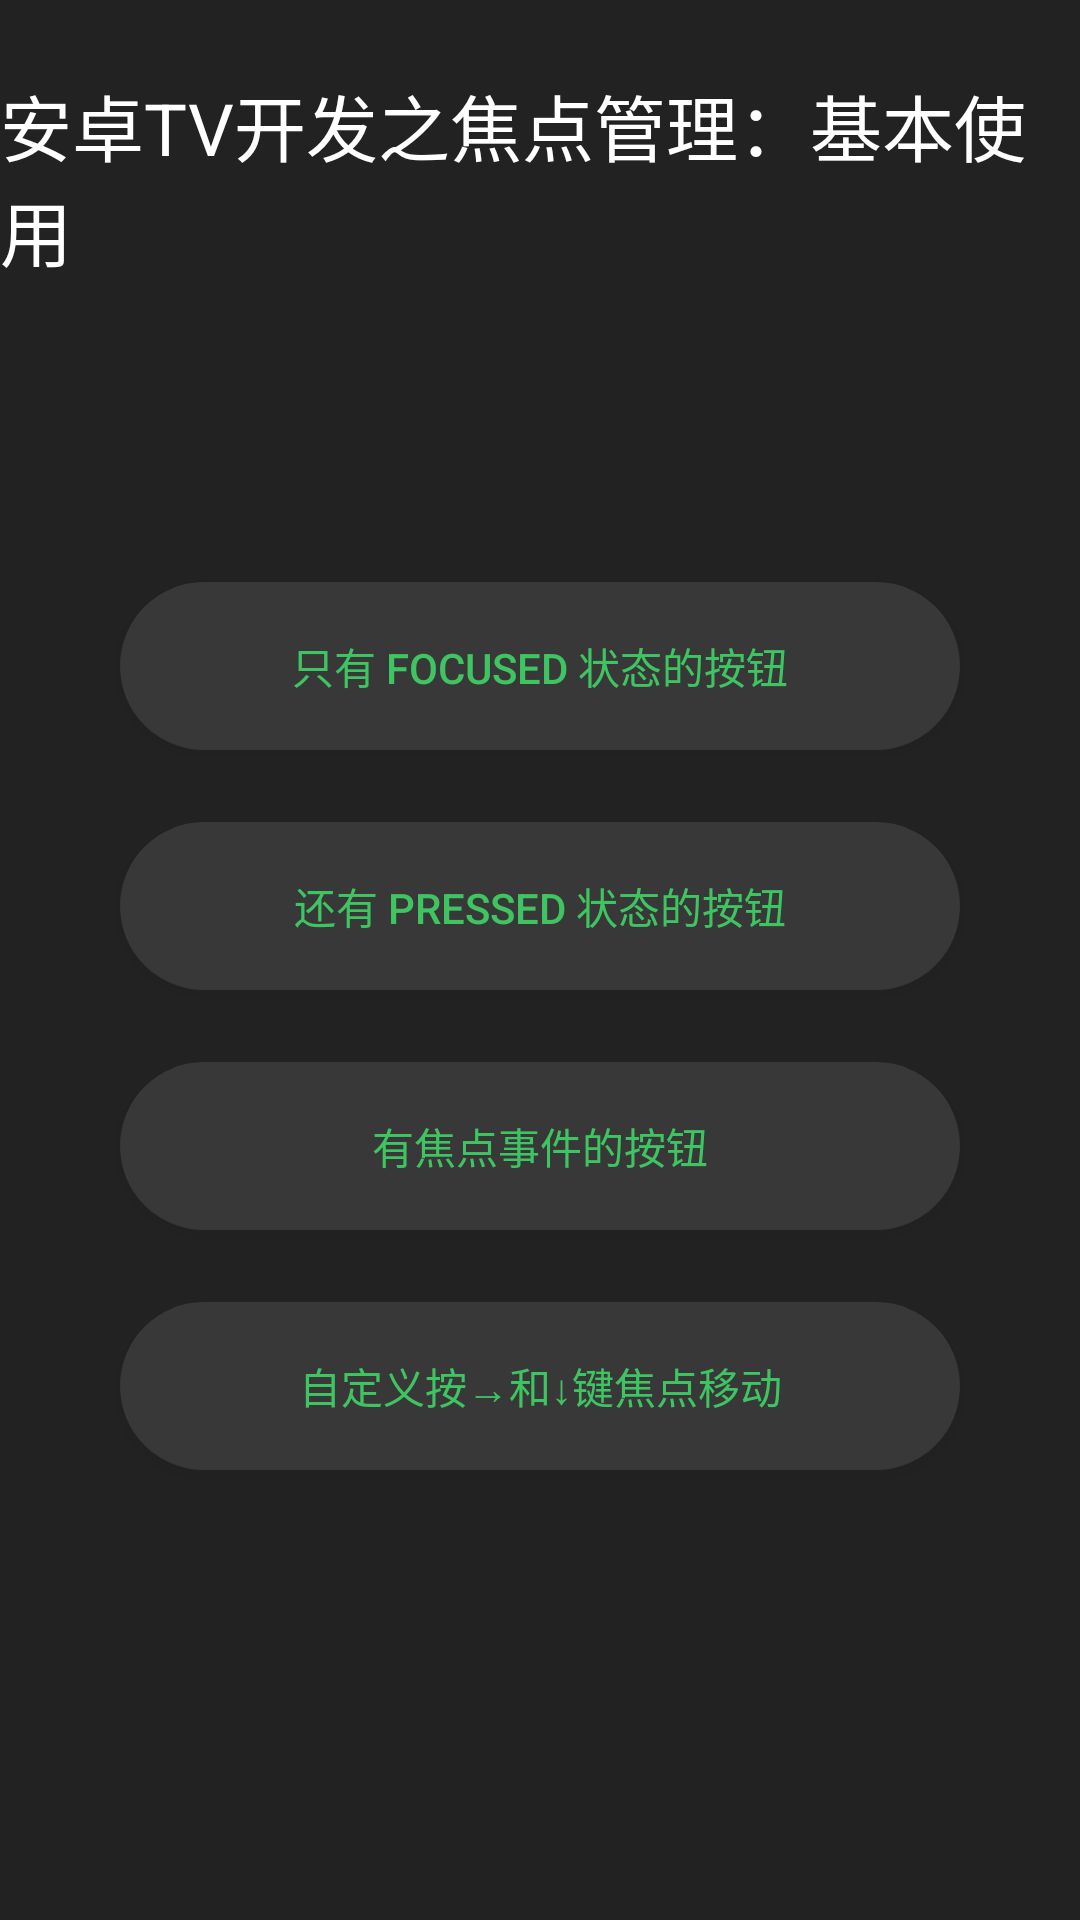

Layout XML and referenced resources for this Android screen:
<!-- AndroidManifest.xml: application theme Theme.FocusStudy -->
<!-- res/layout/activity_main.xml -->
<?xml version="1.0" encoding="utf-8"?>
<RelativeLayout xmlns:android="http://schemas.android.com/apk/res/android"
    xmlns:app="http://schemas.android.com/apk/res-auto"
    xmlns:tools="http://schemas.android.com/tools"
    android:layout_width="match_parent"
    android:layout_height="match_parent"
    tools:context=".MainActivity">

    <TextView
        android:id="@+id/title"
        android:layout_width="wrap_content"
        android:layout_height="wrap_content"
        android:layout_centerHorizontal="true"
        android:layout_marginTop="24dp"
        android:layout_marginBottom="100dp"
        android:text="@string/section_1"
        android:textColor="@color/text_white"
        android:textSize="24sp" />

    <ImageView
        android:id="@+id/image1"
        android:layout_width="wrap_content"
        android:layout_height="wrap_content"
        android:layout_below="@id/title"
        android:layout_marginEnd="40dp"
        android:layout_toStartOf="@id/title"
        android:background="@drawable/view_bg"
        android:focusable="true"
        android:padding="2dp"
        android:src="@drawable/image1"
        tools:ignore="ContentDescription" />

    <TextView
        android:id="@+id/label_for_image1"
        android:layout_width="wrap_content"
        android:layout_height="wrap_content"
        android:layout_marginTop="10dp"
        android:layout_alignStart="@id/image1"
        android:layout_below="@id/image1"
        android:textColor="@color/text_white"
        android:text="@string/description_4" />

    <Button
        android:id="@+id/button1"
        android:layout_width="280dp"
        android:layout_height="56dp"
        android:layout_below="@id/title"
        android:layout_centerHorizontal="true"
        android:background="@drawable/button_bg1"
        android:text="@string/description_1"
        android:textColor="@color/button_fg"
        app:backgroundTint="@null" />

    <Button
        android:id="@+id/button2"
        android:layout_width="280dp"
        android:layout_height="56dp"
        android:layout_below="@id/button1"
        android:layout_centerHorizontal="true"
        android:layout_marginTop="24dp"
        android:background="@drawable/button_bg2"
        android:text="@string/description_2"
        android:textColor="@color/button_fg"
        app:backgroundTint="@null" />

    <Button
        android:id="@+id/button3"
        android:layout_width="280dp"
        android:layout_height="56dp"
        android:layout_below="@id/button2"
        android:layout_centerHorizontal="true"
        android:layout_marginTop="24dp"
        android:background="@drawable/button_bg2"
        android:text="@string/description_3"
        android:textColor="@color/button_fg"
        app:backgroundTint="@null" />

    <TextView
        android:id="@+id/label_for_button3"
        android:layout_width="wrap_content"
        android:layout_height="wrap_content"
        android:layout_alignBaseline="@id/button3"
        android:layout_marginStart="20dp"
        android:layout_toEndOf="@id/button3"
        android:textColor="@color/text_white"
        tools:text="获焦变化说明" />

    <Button
        android:id="@+id/button4"
        android:layout_width="280dp"
        android:layout_height="56dp"
        android:layout_below="@id/button3"
        android:layout_centerHorizontal="true"
        android:layout_marginTop="24dp"
        android:background="@drawable/button_bg2"
        android:text="@string/description_custom_move"
        android:textColor="@color/button_fg"
        app:backgroundTint="@null" />

    <TextView
        android:id="@+id/label_for_button4"
        android:layout_width="wrap_content"
        android:layout_height="wrap_content"
        android:layout_alignBaseline="@id/button4"
        android:layout_marginStart="20dp"
        android:layout_toEndOf="@id/button4"
        android:textColor="@color/text_white"
        tools:text="自定义获焦开启状态" />

    <Button
        android:id="@+id/button5"
        android:layout_width="280dp"
        android:layout_height="56dp"
        android:layout_marginStart="40dp"
        android:layout_alignTop="@id/button1"
        android:layout_toEndOf="@id/button1"
        android:layout_centerHorizontal="true"
        android:background="@drawable/button_bg2"
        android:text="@string/goto_section2"
        android:textColor="@color/button_fg"
        app:backgroundTint="@null" />
</RelativeLayout>
<!-- resources referenced by this layout -->
<resources>
  <color name="text_white">#FFFFFF</color>
  <!-- drawable button_bg1 (drawable) -->
  <?xml version="1.0" encoding="utf-8"?>
  <selector xmlns:android="http://schemas.android.com/apk/res/android">
      <item android:state_focused="true" android:drawable="@drawable/button_bg_focused"/>
      <item android:drawable="@drawable/button_bg_normal"/>
  </selector>
  <!-- drawable button_bg2 (drawable) -->
  <?xml version="1.0" encoding="utf-8"?>
  <selector xmlns:android="http://schemas.android.com/apk/res/android">
      <item android:drawable="@drawable/button_bg_focused" android:state_focused="true" android:state_pressed="false" />
      <item android:drawable="@drawable/button_bg_pressed" android:state_pressed="true" />
      <item android:drawable="@drawable/button_bg_normal" />
  </selector>
  <!-- drawable view_bg (drawable) -->
  <?xml version="1.0" encoding="utf-8"?>
  <selector xmlns:android="http://schemas.android.com/apk/res/android">
      <item android:state_focused="true" android:drawable="@drawable/view_focused"/>
      <item android:drawable="@color/default_bg"/>
  </selector>
  <string name="description_1">只有 focused 状态的按钮</string>
  <string name="description_2">还有 pressed 状态的按钮</string>
  <string name="description_3">有焦点事件的按钮</string>
  <string name="description_4">↑可获焦的 ImageView</string>
  <string name="description_custom_move">自定义按→和↓键焦点移动</string>
  <string name="goto_section2">GOTO 深入定制 →</string>
  <string name="section_1">安卓TV开发之焦点管理：基本使用</string>
  <style name="Theme.FocusStudy" parent="Theme.MaterialComponents.DayNight.NoActionBar">
          
          <item name="colorPrimary">@color/purple_500</item>
          <item name="colorPrimaryVariant">@color/purple_700</item>
          <item name="colorOnPrimary">@color/white</item>
          
          <item name="colorSecondary">@color/teal_200</item>
          <item name="colorSecondaryVariant">@color/teal_700</item>
          <item name="colorOnSecondary">@color/black</item>
          
          <item name="android:statusBarColor" tools:targetApi="l">?attr/colorPrimaryVariant</item>
          
          <item name="android:windowBackground">@color/window_bg</item>
      </style>
  <!-- drawable button_bg_focused (drawable) -->
  <?xml version="1.0" encoding="utf-8"?>
  <shape xmlns:android="http://schemas.android.com/apk/res/android"
      android:shape="rectangle">
      <gradient
          android:angle="0"
          android:endColor="@color/green_end"
          android:startColor="@color/green_start" />
      <corners android:radius="28dp" />
  </shape>
  <!-- drawable button_bg_normal (drawable) -->
  <?xml version="1.0" encoding="utf-8"?>
  <shape xmlns:android="http://schemas.android.com/apk/res/android"
      android:shape="rectangle">
      <solid android:color="@color/default_bg"/>
      <corners android:radius="28dp" />
  </shape>
  <!-- drawable button_bg_pressed (drawable) -->
  <?xml version="1.0" encoding="utf-8"?>
  <shape xmlns:android="http://schemas.android.com/apk/res/android"
      android:shape="rectangle">
      <gradient
          android:angle="0"
          android:endColor="@color/orange_end"
          android:startColor="@color/orange_start" />
      <corners android:radius="28dp" />
  </shape>
  <!-- drawable view_focused (drawable) -->
  <?xml version="1.0" encoding="utf-8"?>
  <shape xmlns:android="http://schemas.android.com/apk/res/android">
      <gradient
          android:angle="0"
          android:endColor="@color/green_end"
          android:startColor="@color/green_start" />
  </shape>
  <color name="default_bg">#1AFFFFFF</color>
  <color name="purple_500">#FF6200EE</color>
  <color name="purple_700">#FF3700B3</color>
  <color name="white">#FFFFFFFF</color>
  <color name="teal_200">#FF03DAC5</color>
  <color name="teal_700">#FF018786</color>
  <color name="black">#FF000000</color>
  <color name="window_bg">#222222</color>
  <color name="green_end">#1CAD8B</color>
  <color name="green_start">#1DB847</color>
  <color name="orange_end">#d06000</color>
  <color name="orange_start">#ff8000</color>
</resources>
